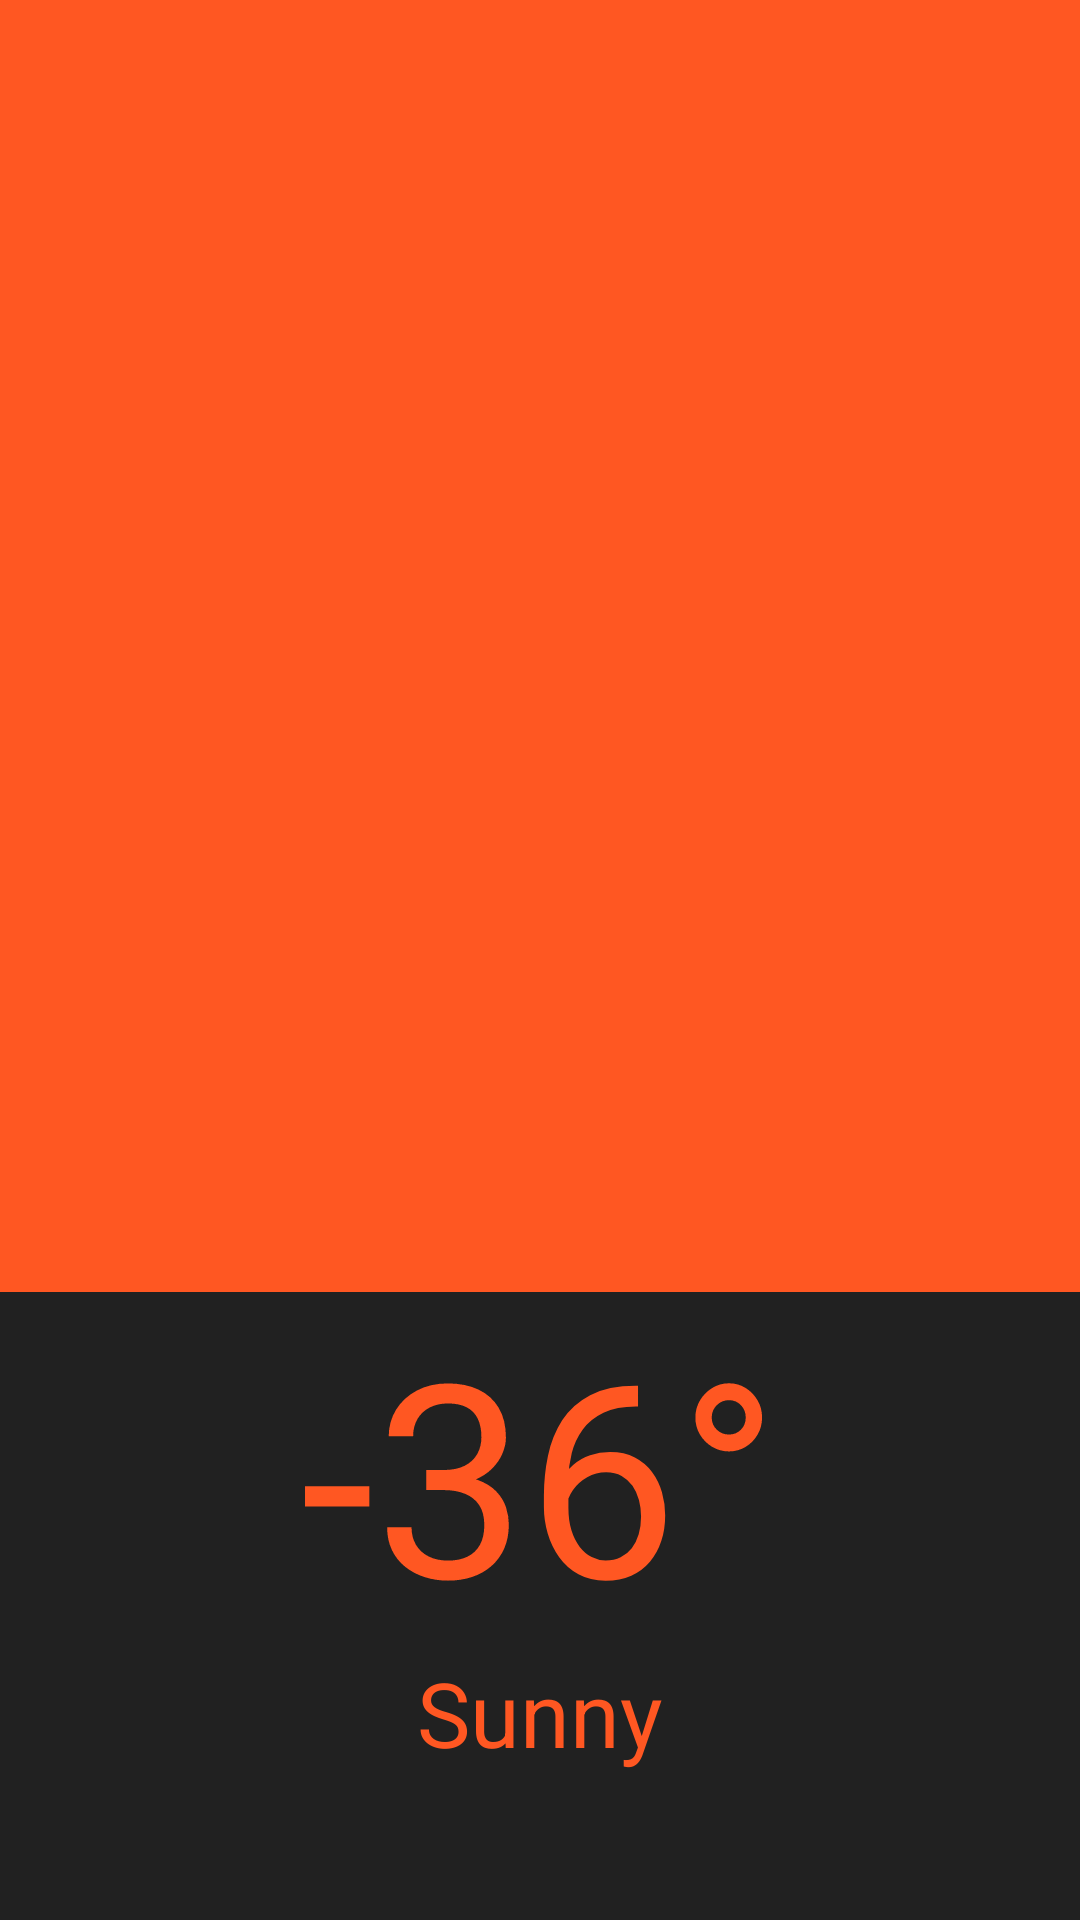

Write the Android layout XML for this screen, with the resource values it uses.
<!-- AndroidManifest.xml: application theme AppTheme -->
<!-- res/layout/activity_mars.xml -->
<LinearLayout xmlns:android="http://schemas.android.com/apk/res/android"
    android:layout_width="match_parent"
    android:layout_height="match_parent"
    android:orientation="vertical">

    <RelativeLayout
        android:layout_width="match_parent"
        android:layout_height="0dp"
        android:layout_weight="0.68"
        android:background="#FF5722">

        <ImageView
            android:id="@+id/main_bg"
            android:layout_width="match_parent"
            android:layout_height="match_parent"
            android:scaleType="centerCrop" />

    </RelativeLayout>

    <RelativeLayout
        android:layout_width="match_parent"
        android:layout_height="0dp"
        android:layout_weight="0.33"
        android:background="#212121"
        android:paddingTop="@dimen/activity_horizontal_margin">

        <TextView
            android:id="@+id/error"
            android:layout_width="match_parent"
            android:layout_height="wrap_content"
            android:layout_centerInParent="true"
            android:layout_margin="@dimen/activity_horizontal_margin"
            android:gravity="center"
            android:text="I'm sorry.\nI wasn't able to retrieve real time data."
            android:textColor="#FF5722"
            android:textSize="20sp"
            android:visibility="gone" />

        <TextView
            android:id="@+id/degrees"
            android:layout_width="wrap_content"
            android:layout_height="wrap_content"
            android:layout_centerHorizontal="true"
            android:text="-36°"
            android:textColor="#FF5722"
            android:textSize="90sp" />

        <TextView
            android:id="@+id/weather"
            android:layout_width="wrap_content"
            android:layout_height="wrap_content"
            android:layout_below="@id/degrees"
            android:layout_centerHorizontal="true"
            android:gravity="center"
            android:text="Sunny"
            android:textColor="#FF5722"
            android:textSize="30sp" />

    </RelativeLayout>

</LinearLayout>
<!-- resources referenced by this layout -->
<resources>
  <style name="AppTheme" parent="Theme.AppCompat.Light.NoActionBar">
          
          
          <item name="colorPrimary">@color/colorPrimary</item>
          
          <item name="colorPrimaryDark">@color/colorPrimaryDark</item>
          
          <item name="colorAccent">@color/colorAccent</item>
      </style>
  <color name="colorPrimary">#3F51B5</color>
  <color name="colorPrimaryDark">#303F9F</color>
  <color name="colorAccent">#FF4081</color>
</resources>
